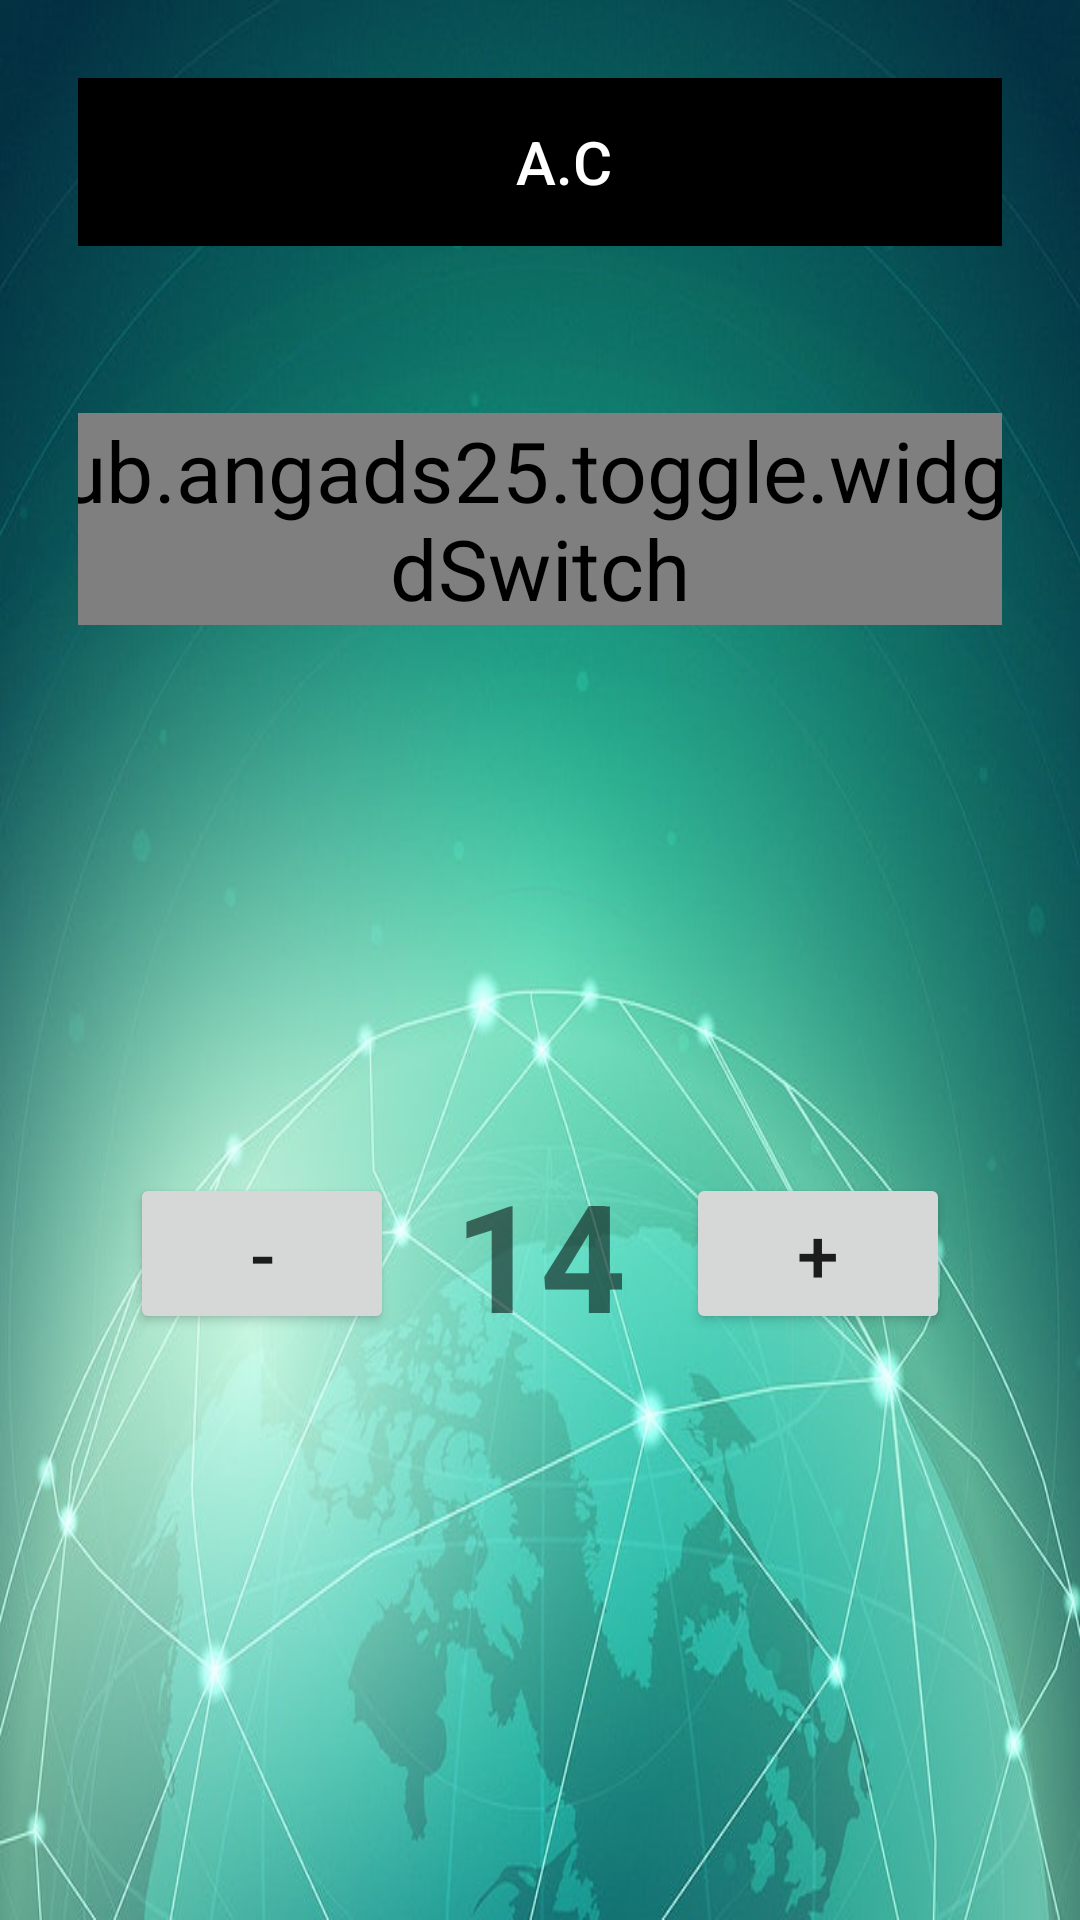

Write the Android layout XML for this screen, with the resource values it uses.
<!-- AndroidManifest.xml: application theme AppTheme -->
<!-- res/layout/activity_a_c.xml -->
<?xml version="1.0" encoding="utf-8"?>
<LinearLayout xmlns:android="http://schemas.android.com/apk/res/android"
    xmlns:app="http://schemas.android.com/apk/res-auto"
    xmlns:tools="http://schemas.android.com/tools"
    android:layout_width="match_parent"
    android:layout_height="match_parent"
    android:animateLayoutChanges="true"
    android:background="@drawable/wall"
    android:gravity="center"
    android:orientation="vertical"
    android:padding="26dp"
    tools:context=".ACActivity">

    <LinearLayout
        android:layout_width="match_parent"
        android:layout_height="0dp"
        android:layout_weight="1"
        android:gravity="top"
        android:orientation="horizontal">

        <com.google.android.material.appbar.AppBarLayout
            android:layout_width="match_parent"
            android:layout_height="wrap_content"
            android:layout_marginBottom="40dp"
            android:background="@color/black"
            android:gravity="center"
            app:layout_constraintEnd_toEndOf="parent"
            app:layout_constraintStart_toStartOf="parent"
            app:layout_constraintTop_toTopOf="parent">

            <androidx.appcompat.widget.Toolbar
                android:id="@+id/main_toolbar"
                android:layout_width="wrap_content"
                android:layout_height="?attr/actionBarSize"
                android:foregroundGravity="center"
                android:textSize="38sp"
                app:title="A.C"
                app:titleTextColor="@color/white" />

        </com.google.android.material.appbar.AppBarLayout>

    </LinearLayout>

    <LinearLayout
        android:layout_width="match_parent"
        android:layout_height="0dp"
        android:layout_weight="1"
        android:gravity="center"
        android:orientation="horizontal">

        <com.github.angads25.toggle.widget.LabeledSwitch
            android:id="@+id/switchAC"
            android:layout_width="wrap_content"
            android:layout_height="wrap_content"
            android:layout_margin="16dp"
            android:enabled="true"
            android:scaleX="2"
            android:scaleY="2"
            android:textSize="14sp"
            app:colorBorder="@color/teal_200"
            app:colorOn="@color/teal_200"
            app:on="true" />

    </LinearLayout>

    <LinearLayout
        android:id="@+id/llTemperature"
        android:layout_width="match_parent"
        android:layout_height="0dp"
        android:layout_weight="4"
        android:gravity="center"
        android:orientation="horizontal">

        <Button
            android:id="@+id/btnDecrease"
            android:layout_width="wrap_content"
            android:layout_height="wrap_content"
            android:text="-"
            android:textSize="25sp" />

        <TextView
            android:id="@+id/tvValue"
            android:layout_width="wrap_content"
            android:layout_height="wrap_content"
            android:layout_marginLeft="20dp"
            android:layout_marginRight="20dp"
            android:text="14"
            android:textSize="50sp"
            android:textStyle="bold" />

        <Button
            android:id="@+id/btnIncrease"
            android:layout_width="wrap_content"
            android:layout_height="wrap_content"
            android:text="+"
            android:textSize="25sp" />


    </LinearLayout>


</LinearLayout>
<!-- resources referenced by this layout -->
<resources>
  <color name="black">#FF000000</color>
  <color name="teal_200">#FF03DAC5</color>
  <color name="white">#FFFFFFFF</color>
  <!-- drawable wall: jpg bitmap (drawable, 61092 bytes) -->
  <style name="AppTheme" parent="Theme.AppCompat.Light.NoActionBar">
          
          <item name="colorPrimary">@color/lightBlue</item>
          <item name="colorPrimaryVariant">@color/purple_700</item>
          <item name="colorOnPrimary">@color/white</item>
          
          <item name="colorSecondary">@color/teal_200</item>
          <item name="colorSecondaryVariant">@color/teal_700</item>
          <item name="colorOnSecondary">@color/black</item>
          
          <item name="android:statusBarColor" tools:targetApi="l">?attr/colorPrimaryVariant</item>
          
      </style>
  <color name="lightBlue">#90BDED</color>we
  <color name="purple_700">#FF3700B3</color>
  <color name="teal_700">#FF018786</color>
</resources>
